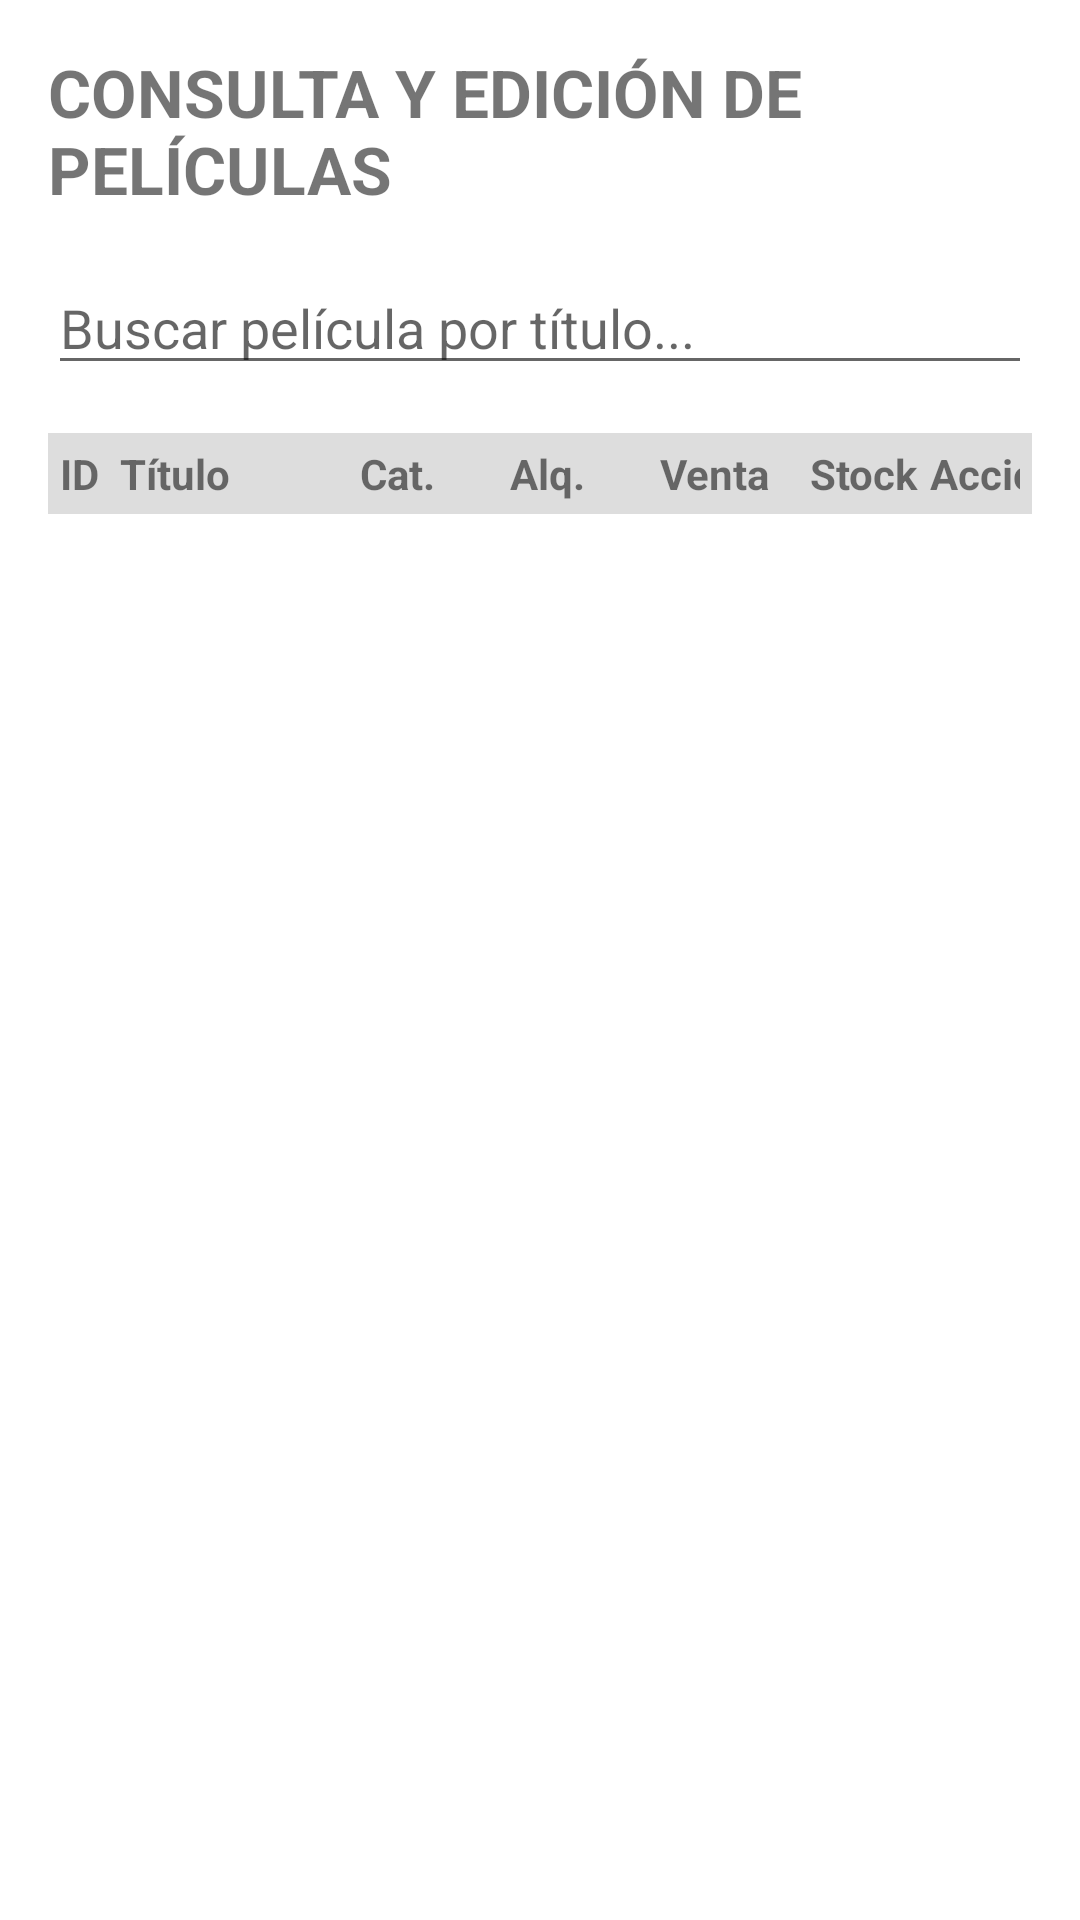

Android layout source for this screen:
<!-- AndroidManifest.xml: application theme Theme.BD_SQLite_2025 -->
<!-- res/layout/activity_consultas_peliculas.xml -->
<?xml version="1.0" encoding="utf-8"?>
<LinearLayout
    xmlns:android="http://schemas.android.com/apk/res/android"
    android:layout_width="match_parent"
    android:layout_height="match_parent"
    android:orientation="vertical"
    android:padding="16dp">

    <TextView
        android:layout_width="wrap_content"
        android:layout_height="wrap_content"
        android:text="CONSULTA Y EDICIÓN DE PELÍCULAS"
        android:textSize="22sp"
        android:textStyle="bold"
        android:layout_marginBottom="16dp"/>

    <EditText
        android:id="@+id/et_buscar_titulo"
        android:layout_width="match_parent"
        android:layout_height="wrap_content"
        android:layout_marginBottom="16dp"
        android:hint="Buscar película por título..."
        android:imeOptions="actionSearch"
        android:inputType="text" />

    <LinearLayout
        android:layout_width="match_parent"
        android:layout_height="wrap_content"
        android:orientation="horizontal"
        android:background="#DDDDDD"
        android:padding="4dp" >
        <TextView android:layout_width="20dp" android:layout_height="wrap_content" android:textStyle="bold" android:text="ID" />
        <TextView android:layout_width="80dp" android:layout_height="wrap_content" android:textStyle="bold" android:text="Título" />
        <TextView android:layout_width="50dp" android:layout_height="wrap_content" android:textStyle="bold" android:text="Cat." />
        <TextView android:layout_width="50dp" android:layout_height="wrap_content" android:textStyle="bold" android:text="Alq." />
        <TextView android:layout_width="50dp" android:layout_height="wrap_content" android:textStyle="bold" android:text="Venta" />
        <TextView android:layout_width="40dp" android:layout_height="wrap_content" android:textStyle="bold" android:text="Stock" />
        <TextView android:layout_width="65dp" android:layout_height="wrap_content" android:textStyle="bold" android:text="Acción" />
    </LinearLayout>

    <androidx.recyclerview.widget.RecyclerView
        android:id="@+id/recycler_view_consulta_peliculas"
        android:layout_width="match_parent"
        android:layout_height="match_parent"
        android:scrollbars="vertical" />

</LinearLayout>
<!-- resources referenced by this layout -->
<resources>
  <style name="Theme.BD_SQLite_2025" parent="Theme.MaterialComponents.DayNight.DarkActionBar">
          <item name="colorPrimary">@color/menu_background</item>
          <item name="colorSecondary">@color/button_background</item>
      </style>
  <color name="menu_background">#0D1B50</color>
  <color name="button_background">#335599</color>
</resources>
